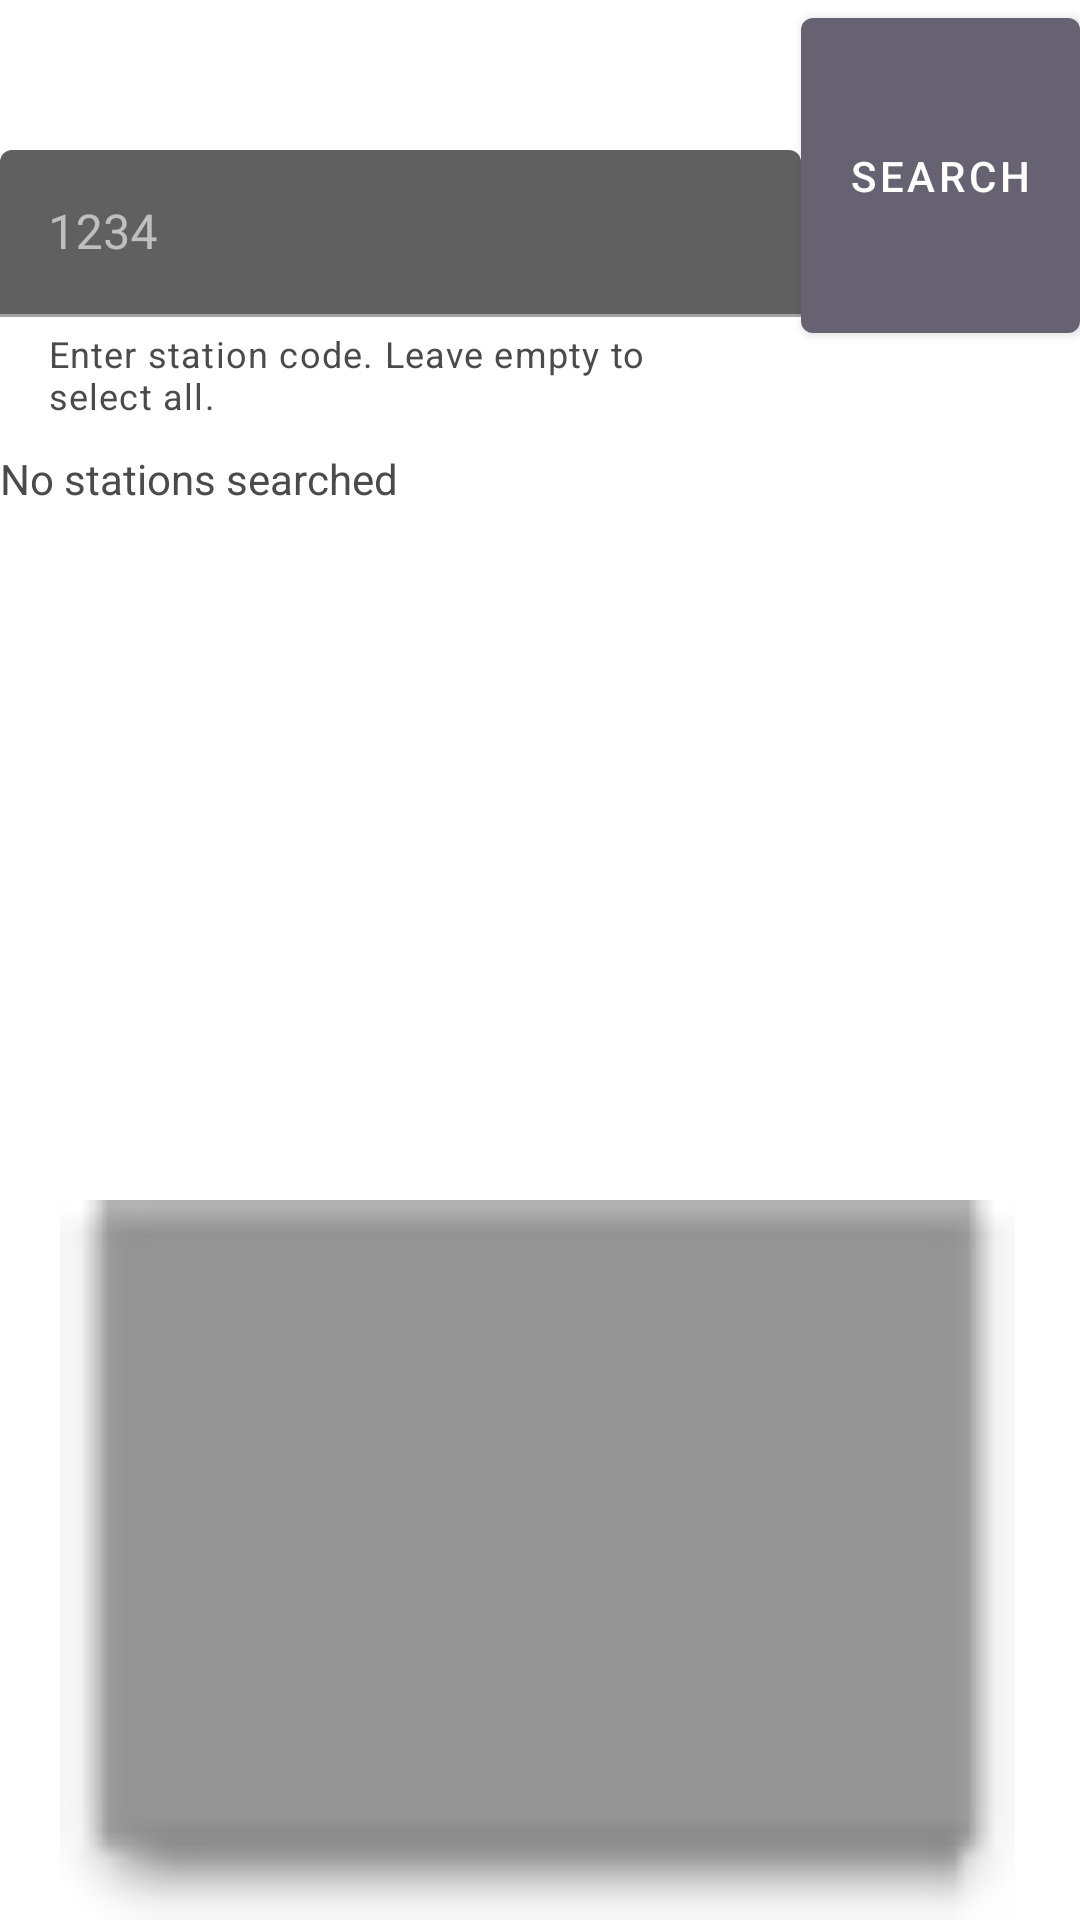

Write the Android layout XML for this screen, with the resource values it uses.
<!-- AndroidManifest.xml: application theme Material -->
<!-- res/layout/fragment_data.xml -->
<?xml version="1.0" encoding="utf-8"?>
<androidx.constraintlayout.widget.ConstraintLayout xmlns:android="http://schemas.android.com/apk/res/android"
    xmlns:app="http://schemas.android.com/apk/res-auto"
    xmlns:tools="http://schemas.android.com/tools"
    android:id="@+id/ConstraintLayout"
    android:layout_width="match_parent"
    android:layout_height="match_parent"
    android:visibility="visible"
    tools:context=".DataFragment">

    <Spinner
        android:id="@+id/spinner_timeoptions"
        android:layout_width="0dp"
        android:layout_height="50dp"
        android:scrollbars="vertical"
        app:layout_constraintEnd_toStartOf="@+id/spinner_yearoptions"
        app:layout_constraintStart_toStartOf="parent"
        app:layout_constraintTop_toTopOf="parent" />

    <Spinner
        android:id="@+id/spinner_yearoptions"
        android:layout_width="0dp"
        android:layout_height="50dp"
        android:layout_marginEnd="2dp"
        android:scrollbars="vertical"
        app:layout_constraintBottom_toTopOf="@+id/textInput_codeLayout"
        app:layout_constraintEnd_toStartOf="@+id/button_search"
        app:layout_constraintTop_toTopOf="parent" />

    <com.google.android.material.textfield.TextInputLayout
        android:id="@+id/textInput_codeLayout"
        android:layout_width="0dp"
        android:layout_height="100dp"
        app:helperText="Enter station code. Leave empty to select all."
        app:helperTextTextColor="@color/colorPrimaryDark"
        app:layout_constraintEnd_toStartOf="@+id/button_search"
        app:layout_constraintStart_toStartOf="parent"
        app:layout_constraintTop_toBottomOf="@+id/spinner_timeoptions">

        <com.google.android.material.textfield.TextInputEditText
            android:id="@+id/textInput_code"
            android:layout_width="match_parent"
            android:layout_height="wrap_content"
            android:hint="1234"
            android:inputType="number" />
    </com.google.android.material.textfield.TextInputLayout>

    <Button
        android:id="@+id/button_search"
        android:layout_width="wrap_content"
        android:layout_height="117dp"
        android:text="@string/search"
        app:layout_constraintEnd_toEndOf="parent"
        app:layout_constraintTop_toTopOf="parent" />

    <View
        android:id="@+id/divider2"
        android:layout_width="409dp"
        android:layout_height="1dp"
        android:background="?android:attr/listDivider"
        app:layout_constraintEnd_toEndOf="parent"
        app:layout_constraintStart_toStartOf="parent"
        app:layout_constraintTop_toBottomOf="@+id/textInput_codeLayout" />

    <View
        android:id="@+id/view"
        android:layout_width="0dp"
        android:layout_height="0dp"
        app:layout_constraintBottom_toBottomOf="parent"
        app:layout_constraintEnd_toEndOf="parent"
        app:layout_constraintStart_toStartOf="parent"
        app:layout_constraintTop_toBottomOf="@+id/scrollView3" />

    <ScrollView
        android:id="@+id/scrollView3"
        android:layout_width="0dp"
        android:layout_height="250dp"
        app:layout_constraintEnd_toEndOf="parent"
        app:layout_constraintStart_toStartOf="parent"
        app:layout_constraintTop_toBottomOf="@+id/textInput_codeLayout">

        <LinearLayout
            android:layout_width="match_parent"
            android:layout_height="wrap_content"
            android:orientation="vertical">

            <TextView
                android:id="@+id/text_points"
                android:layout_width="match_parent"
                android:layout_height="wrap_content"
                android:text="@string/no_stations_searched"
                android:textColor="@color/colorPrimaryDark" />
        </LinearLayout>
    </ScrollView>

    <ImageView
        android:id="@+id/graphView"
        android:layout_width="0dp"
        android:layout_height="0dp"
        android:src="@android:drawable/editbox_dropdown_dark_frame"
        app:layout_constraintBottom_toBottomOf="parent"
        app:layout_constraintEnd_toEndOf="parent"
        app:layout_constraintStart_toStartOf="parent"
        app:layout_constraintTop_toTopOf="@+id/view" />

</androidx.constraintlayout.widget.ConstraintLayout>
<!-- resources referenced by this layout -->
<resources>
  <color name="colorPrimaryDark">#4B4A4C</color>
  <string name="no_stations_searched">No stations searched</string>
  <string name="search">Search</string>
  <style name="Material" parent="Theme.MaterialComponents">
          <item name="colorPrimary">@color/colorPrimary</item>
          <item name="colorPrimaryVariant">@color/colorPrimaryDark</item>
          <item name="colorOnPrimary">@color/colorOnPrimary</item>
          <item name="colorSecondary">@color/colorSecondary</item>
          <item name="colorSecondaryVariant">@color/colorSecondaryDark</item>
          <item name="colorOnSecondary">@color/colorOnSecondary</item>
          <item name="colorSurface">@color/colorPrimaryDark</item>
          <item name="colorError">@color/colorSecondary</item>
          <item name="colorOnSurface">@color/colorOnPrimary</item>
          <item name="helperTextTextColor">@color/colorPrimaryDark</item>
          <item name="android:colorBackground">#FFFFFFFF</item>
          <item name="android:textCursorDrawable">@null</item>
          <item name="android:textColorPrimary">@color/colorOnPrimary</item>
  
          <item name="android:textColorHint">@color/colorOnPrimary</item>
  
      </style>
  <color name="colorPrimary">#676271</color>
  <color name="colorOnPrimary">#FFFFFF</color>
  <color name="colorSecondary">#A10019</color>
  <color name="colorSecondaryDark">#880519</color>
  <color name="colorOnSecondary">#222121</color>
</resources>
